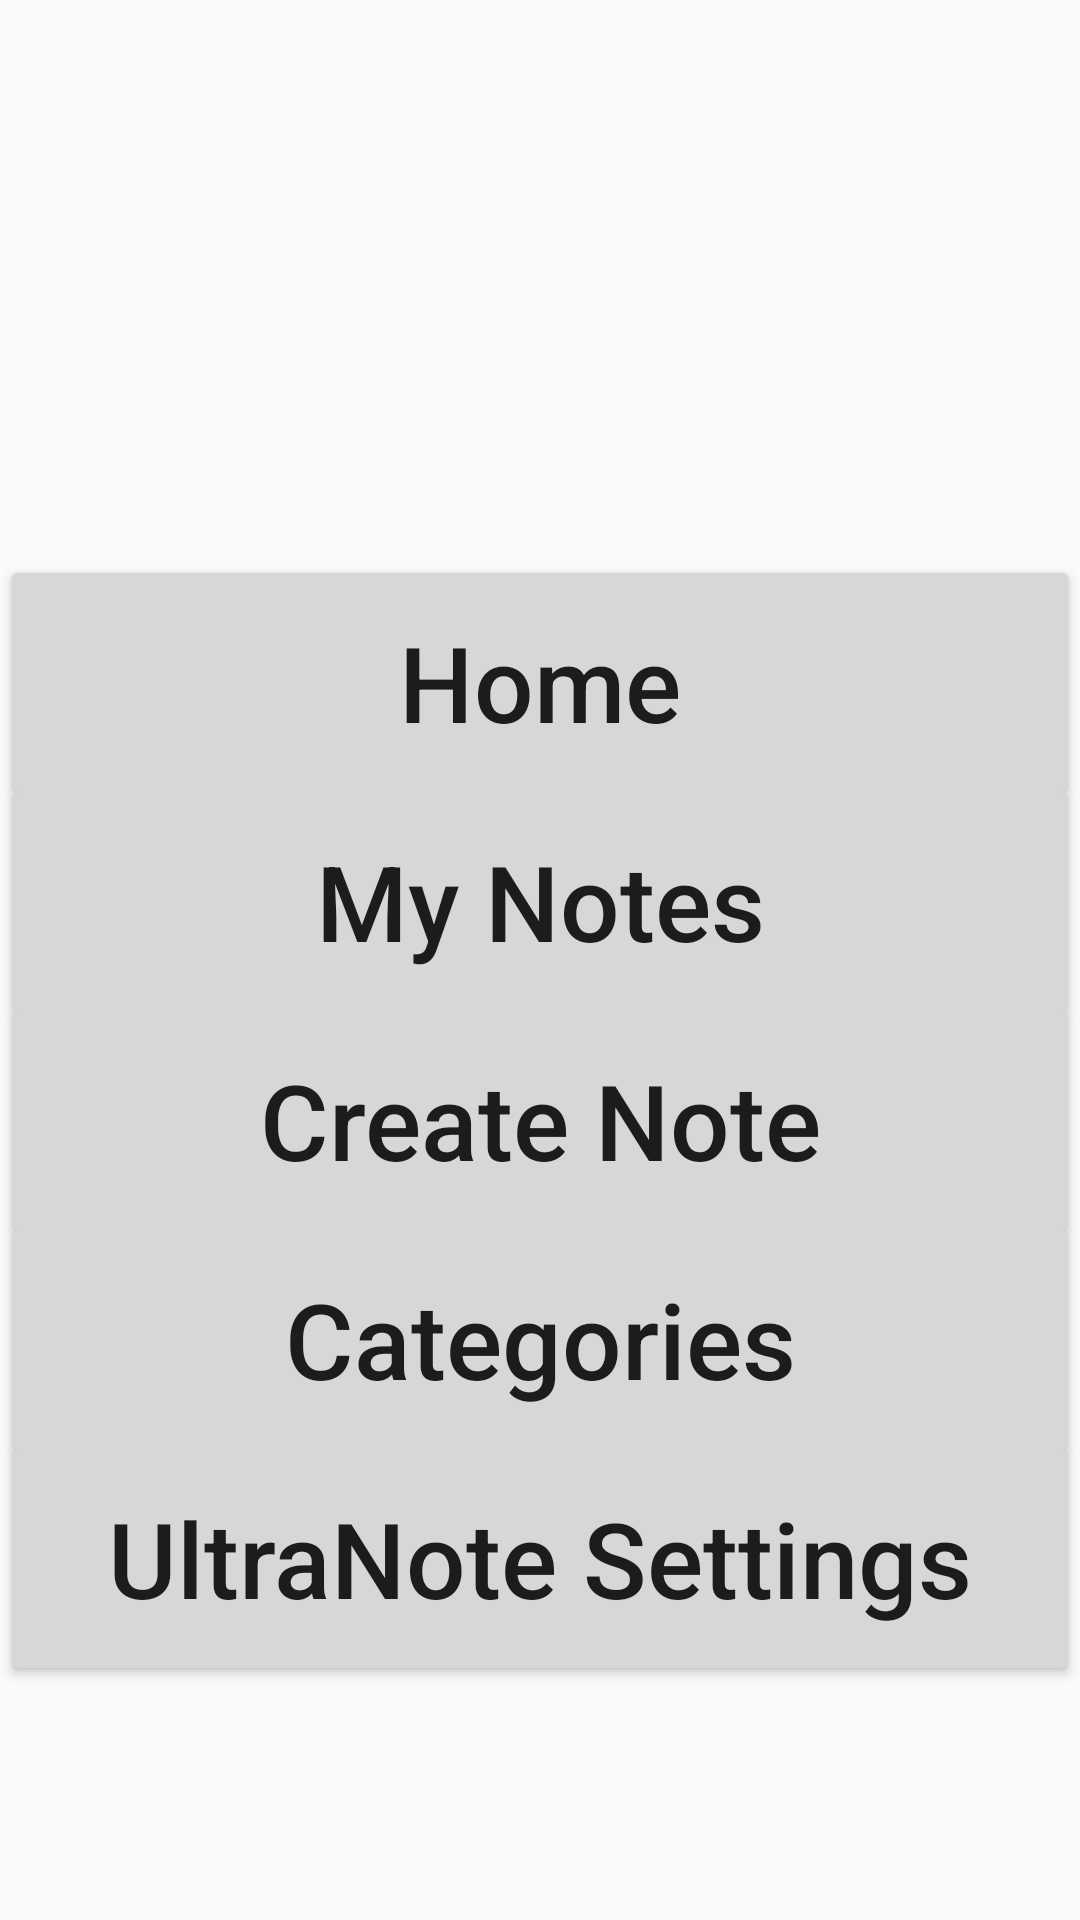

The Android layout XML behind this screen, and the referenced resources:
<!-- AndroidManifest.xml: application theme Theme.AppCompat.DayNight.NoActionBar -->
<!-- res/layout/activity_main.xml -->
<?xml version="1.0" encoding="utf-8"?>
<RelativeLayout xmlns:android="http://schemas.android.com/apk/res/android"
    xmlns:app="http://schemas.android.com/apk/res-auto"
    xmlns:tools="http://schemas.android.com/tools"
    android:layout_width="match_parent"
    android:layout_height="match_parent"
    tools:context=".MainActivity">

    <Button
        android:layout_width="match_parent"
        android:layout_height="85dp"
        android:id="@+id/homeBtn"
        android:layout_alignParentTop="true"
        android:layout_centerHorizontal="true"
        android:layout_marginTop="185dp"
        android:text="@string/home"
        android:textSize="35sp"
        android:textAllCaps="false"
        android:onClick="openHome"
        app:cornerRadius="0dp" />

    <Button
        android:id="@+id/myNotesBtn"
        android:layout_width="match_parent"
        android:layout_height="85dp"
        android:layout_alignParentStart="true"
        android:layout_marginTop="258dp"
        android:text="@string/my_notes"
        android:textAllCaps="false"
        android:textSize="35sp"
        android:onClick="openMyNotes"
        app:cornerRadius="0dp" />

    <Button
        android:id="@+id/createNoteBtn"
        android:layout_width="match_parent"
        android:layout_height="85dp"
        android:layout_alignParentStart="true"
        android:layout_marginTop="331dp"
        android:text="@string/create_note"
        android:textAllCaps="false"
        android:textSize="35sp"
        android:onClick="openCreateNote"
        app:cornerRadius="0dp" />

    <Button
        android:id="@+id/categoriesBtn"
        android:layout_width="match_parent"
        android:layout_height="85dp"
        android:layout_alignParentStart="true"
        android:layout_marginTop="404dp"
        android:text="@string/categories"
        android:textSize="35sp"
        android:textAllCaps="false"
        android:onClick="openCategories"
        app:cornerRadius="0dp" />

    <Button
        android:id="@+id/settingsBtn"
        android:layout_width="match_parent"
        android:layout_height="85dp"
        android:layout_alignParentStart="true"
        android:layout_marginTop="477dp"
        android:text="@string/settings"
        android:textSize="35sp"
        android:textAllCaps="false"
        android:onClick="openSettings"
        app:cornerRadius="0dp" />

</RelativeLayout>
<!-- resources referenced by this layout -->
<resources>
  <string name="categories">Categories</string>
  <string name="create_note">Create Note</string>
  <string name="home">Home</string>
  <string name="my_notes">My Notes</string>
  <string name="settings">UltraNote Settings</string>
</resources>
